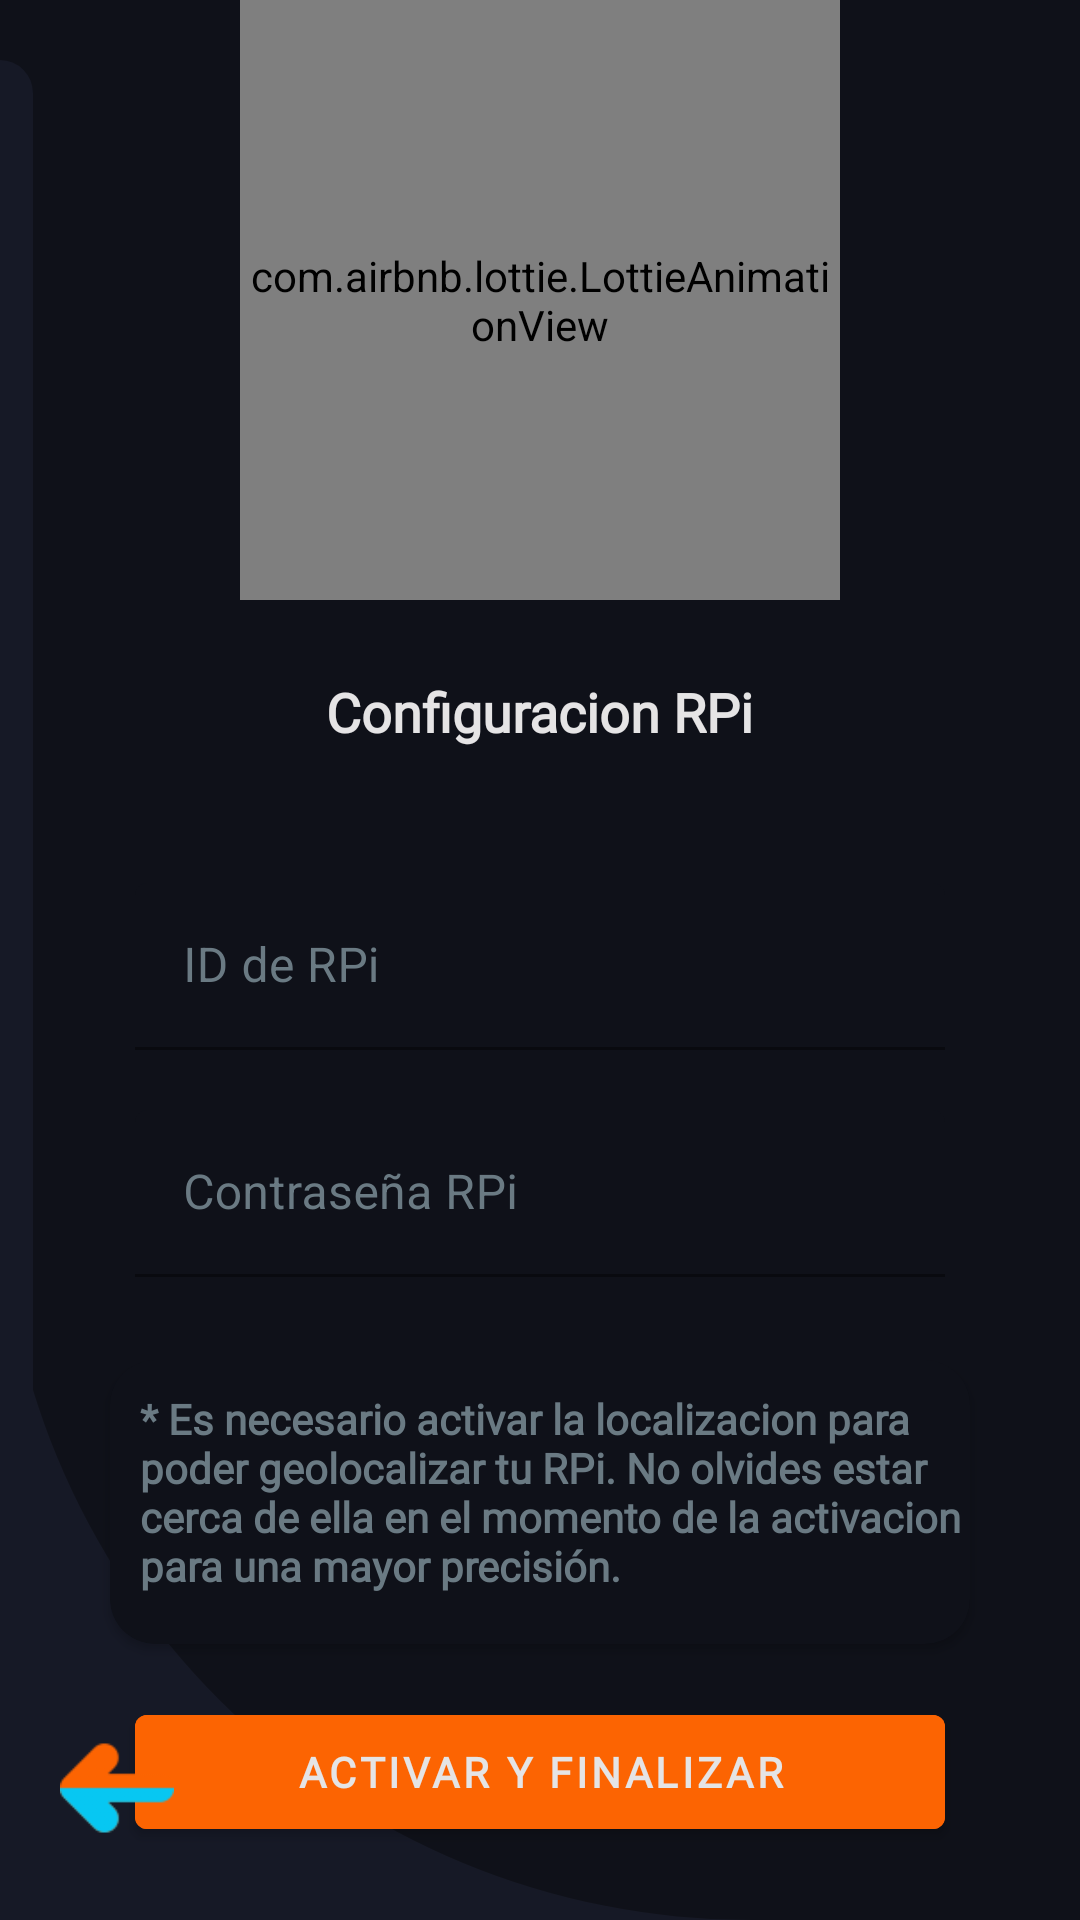

This screen was rendered from an Android layout file. Write that file and the resources it references.
<!-- AndroidManifest.xml: activity theme Theme.DryIce.NoActionBar -->
<!-- res/layout/activity_raspberry_register.xml -->
<?xml version="1.0" encoding="utf-8"?>
<RelativeLayout
    xmlns:android="http://schemas.android.com/apk/res/android"
    xmlns:app="http://schemas.android.com/apk/res-auto"
    xmlns:tools="http://schemas.android.com/tools"
    android:layout_width="match_parent"
    android:layout_height="match_parent"
    tools:context=".screens.RaspberryRegisterActivity"
    android:fitsSystemWindows="true"
    android:background="@color/oscuroPrimary">

    <LinearLayout
        android:id="@+id/linear1"
        android:layout_width="match_parent"
        android:layout_height="900dp"
        android:orientation="vertical"
        android:background="@drawable/cardborder_background_register">

        <com.airbnb.lottie.LottieAnimationView
            android:layout_width="200dp"
            android:layout_height="200dp"
            app:lottie_loop="true"
            app:lottie_autoPlay="true"
            app:lottie_rawRes="@raw/raspberry_config"
            android:layout_gravity="center_horizontal"/>


        <LinearLayout
            android:layout_width="match_parent"
            android:layout_height="wrap_content"
            android:orientation="vertical"
            android:padding="20dp">

            <TextView
                android:layout_width="wrap_content"
                android:layout_height="wrap_content"
                android:text="Configuracion RPi"
                android:textStyle="bold"
                android:fontFamily="@font/abeatby_kai_regular"
                android:textColor="@color/claroLetras"
                android:textSize="18sp"
                android:layout_marginTop="5dp"
                android:layout_marginBottom="25dp"
                android:layout_gravity="center_horizontal"/>

            <com.google.android.material.textfield.TextInputLayout
                android:id="@+id/textInputIdRPiRegister"
                android:layout_width="270dp"
                android:layout_height="wrap_content"
                android:layout_marginTop="20dp"
                android:layout_gravity="center_horizontal"
                android:background="@color/cardview_background"
                android:textColorHint="@color/iconoUnselected"
                app:boxStrokeColor="@color/azulAccent"
                app:endIconTint="@color/azulAccent"
                app:hintTextColor="@color/azulAccent"
                app:placeholderTextColor="@color/azulAccent">

                <com.google.android.material.textfield.TextInputEditText
                    android:id="@+id/editTextNombre"
                    android:layout_width="match_parent"
                    android:layout_height="match_parent"
                    android:textSize="16sp"
                    android:backgroundTint="@color/cardview_background"
                        android:hint="ID de RPi"
                    android:inputType="textPersonName"
                    android:maxLines="1"
                    android:theme="@style/EditText_colores"/>
            </com.google.android.material.textfield.TextInputLayout>
            <com.google.android.material.textfield.TextInputLayout
                android:id="@+id/textInputPwdRPiRegister"
                android:layout_width="270dp"
                android:layout_height="wrap_content"
                android:layout_marginTop="20dp"
                android:layout_gravity="center_horizontal"
                android:background="@color/cardview_background"
                android:textColorHint="@color/iconoUnselected"
                app:boxStrokeColor="@color/azulAccent"
                app:endIconTint="@color/azulAccent"
                app:hintTextColor="@color/azulAccent"
                >

                <com.google.android.material.textfield.TextInputEditText
                    android:id="@+id/editTextEmail"
                    android:layout_width="match_parent"
                    android:layout_height="match_parent"
                    android:textSize="16sp"
                    android:backgroundTint="@color/cardview_background"
                    android:hint="Contraseña RPi"
                    android:inputType="text"
                    android:maxLines="1"
                    android:theme="@style/EditText_colores"
                    />

            </com.google.android.material.textfield.TextInputLayout>

            <androidx.cardview.widget.CardView
                android:layout_width="300dp"
                android:layout_height="110dp"
                android:layout_marginTop="20dp"
                android:layout_gravity="center_horizontal"
                app:cardCornerRadius="15dp"
                android:elevation="10dp"
                android:backgroundTint="@color/cardview_background"
                app:cardUseCompatPadding="true">
                <TextView
                    android:layout_width="wrap_content"
                    android:layout_height="wrap_content"
                    android:text="* Es necesario activar la localizacion para poder geolocalizar tu RPi. No olvides estar cerca de ella en el momento de la activacion para una mayor precisión."
                    android:textStyle="bold"
                    android:fontFamily="@font/abeatby_kai_regular"
                    android:textColor="@color/iconoUnselected"
                    android:textSize="14sp"
                    android:layout_marginTop="10dp"
                    android:layout_marginBottom="5dp"
                    android:layout_marginLeft="10dp"
                    />


            </androidx.cardview.widget.CardView>



            <com.google.android.material.button.MaterialButton
                android:id="@+id/btnRegisterEnd"
                android:layout_width="270dp"
                android:layout_height="50dp"
                android:layout_marginTop="10dp"
                android:layout_gravity="center_horizontal"
                android:backgroundTint="@color/grafica_end"
                android:textColor="@color/claroLetras"
                android:text="Activar y Finalizar"
                android:fontFamily="@font/abeatby_kai_regular"
                android:textStyle="bold"/>

        </LinearLayout>

    </LinearLayout>

    <View
        android:layout_width="11dp"
        android:layout_height="match_parent"
        android:layout_alignParentTop="true"
        android:layout_alignParentLeft="true"
        android:layout_marginTop="20dp"
        android:background="@drawable/ic_side_bg_register" />

    <ImageView
        android:layout_width="38dp"
        android:layout_height="38dp"
        android:layout_alignParentLeft="true"
        android:layout_alignParentBottom="true"
        android:layout_marginLeft="20dp"
        android:layout_marginBottom="25dp"
        android:onClick="raspberryToRegisterClick"
        android:src="@drawable/icono_atras_register" />

</RelativeLayout>
<!-- resources referenced by this layout -->
<resources>
  <color name="azulAccent">#07C7F2</color>
  <color name="cardview_background">#0F1119</color>
  <color name="claroLetras">#E5E4E5</color>
  <color name="grafica_end">#FC6402</color>
  <color name="iconoUnselected">#6A7A83</color>
  <color name="oscuroPrimary">#161926</color>
  <!-- drawable cardborder_background_register (drawable) -->
  <?xml version="1.0" encoding="utf-8"?>
  <shape xmlns:android="http://schemas.android.com/apk/res/android"
      android:shape="rectangle">
  
      <gradient
          android:startColor="@color/cardview_background"
          android:endColor="@color/cardview_background"/>
  
      <corners
          android:bottomLeftRadius="250dp"
          android:bottomRightRadius="0dp"/>
  
  
  
  </shape>
  <!-- drawable ic_side_bg_register (drawable) -->
  <shape xmlns:android="http://schemas.android.com/apk/res/android" android:shape="rectangle">
      <size
          android:width="11dp"
          android:height="800dp"/>
      <solid
          android:color="@color/oscuroPrimary"/>
      <corners
          android:topRightRadius="17dp"/>
  </shape>
  <!-- drawable icono_atras_register: png bitmap (drawable, 2067 bytes) -->
  <style name="EditText_colores">
          <item name="colorControlNormal">@color/iconoUnselected</item>
          <item name="colorControlActivated">@color/claroLetras</item>
      </style>
  <style name="Theme.DryIce.NoActionBar" parent="Theme.MaterialComponents.DayNight.NoActionBar">
          <item name="windowActionBar">false</item>
          <item name="windowNoTitle">true</item>
          <item name="colorPrimary">@color/azulAccent</item>
          <item name="colorPrimaryDark">@color/oscuroSecondary</item>
          <item name="colorAccent">@color/azulAccent</item>
  
          <item name="colorSecondary">@color/oscuroPrimary</item>
          <item name="colorSecondaryVariant">@color/oscuroSecondary</item>
          <item name="colorOnSecondary">@color/azulAccent</item>
          <item name="android:windowTranslucentNavigation">true</item>
          <item name="android:windowTranslucentStatus">true</item>
          <item name="android:textColorPrimary">@color/claroLetras</item>
      </style>
  <color name="oscuroSecondary">#1B1F2E</color>
</resources>
